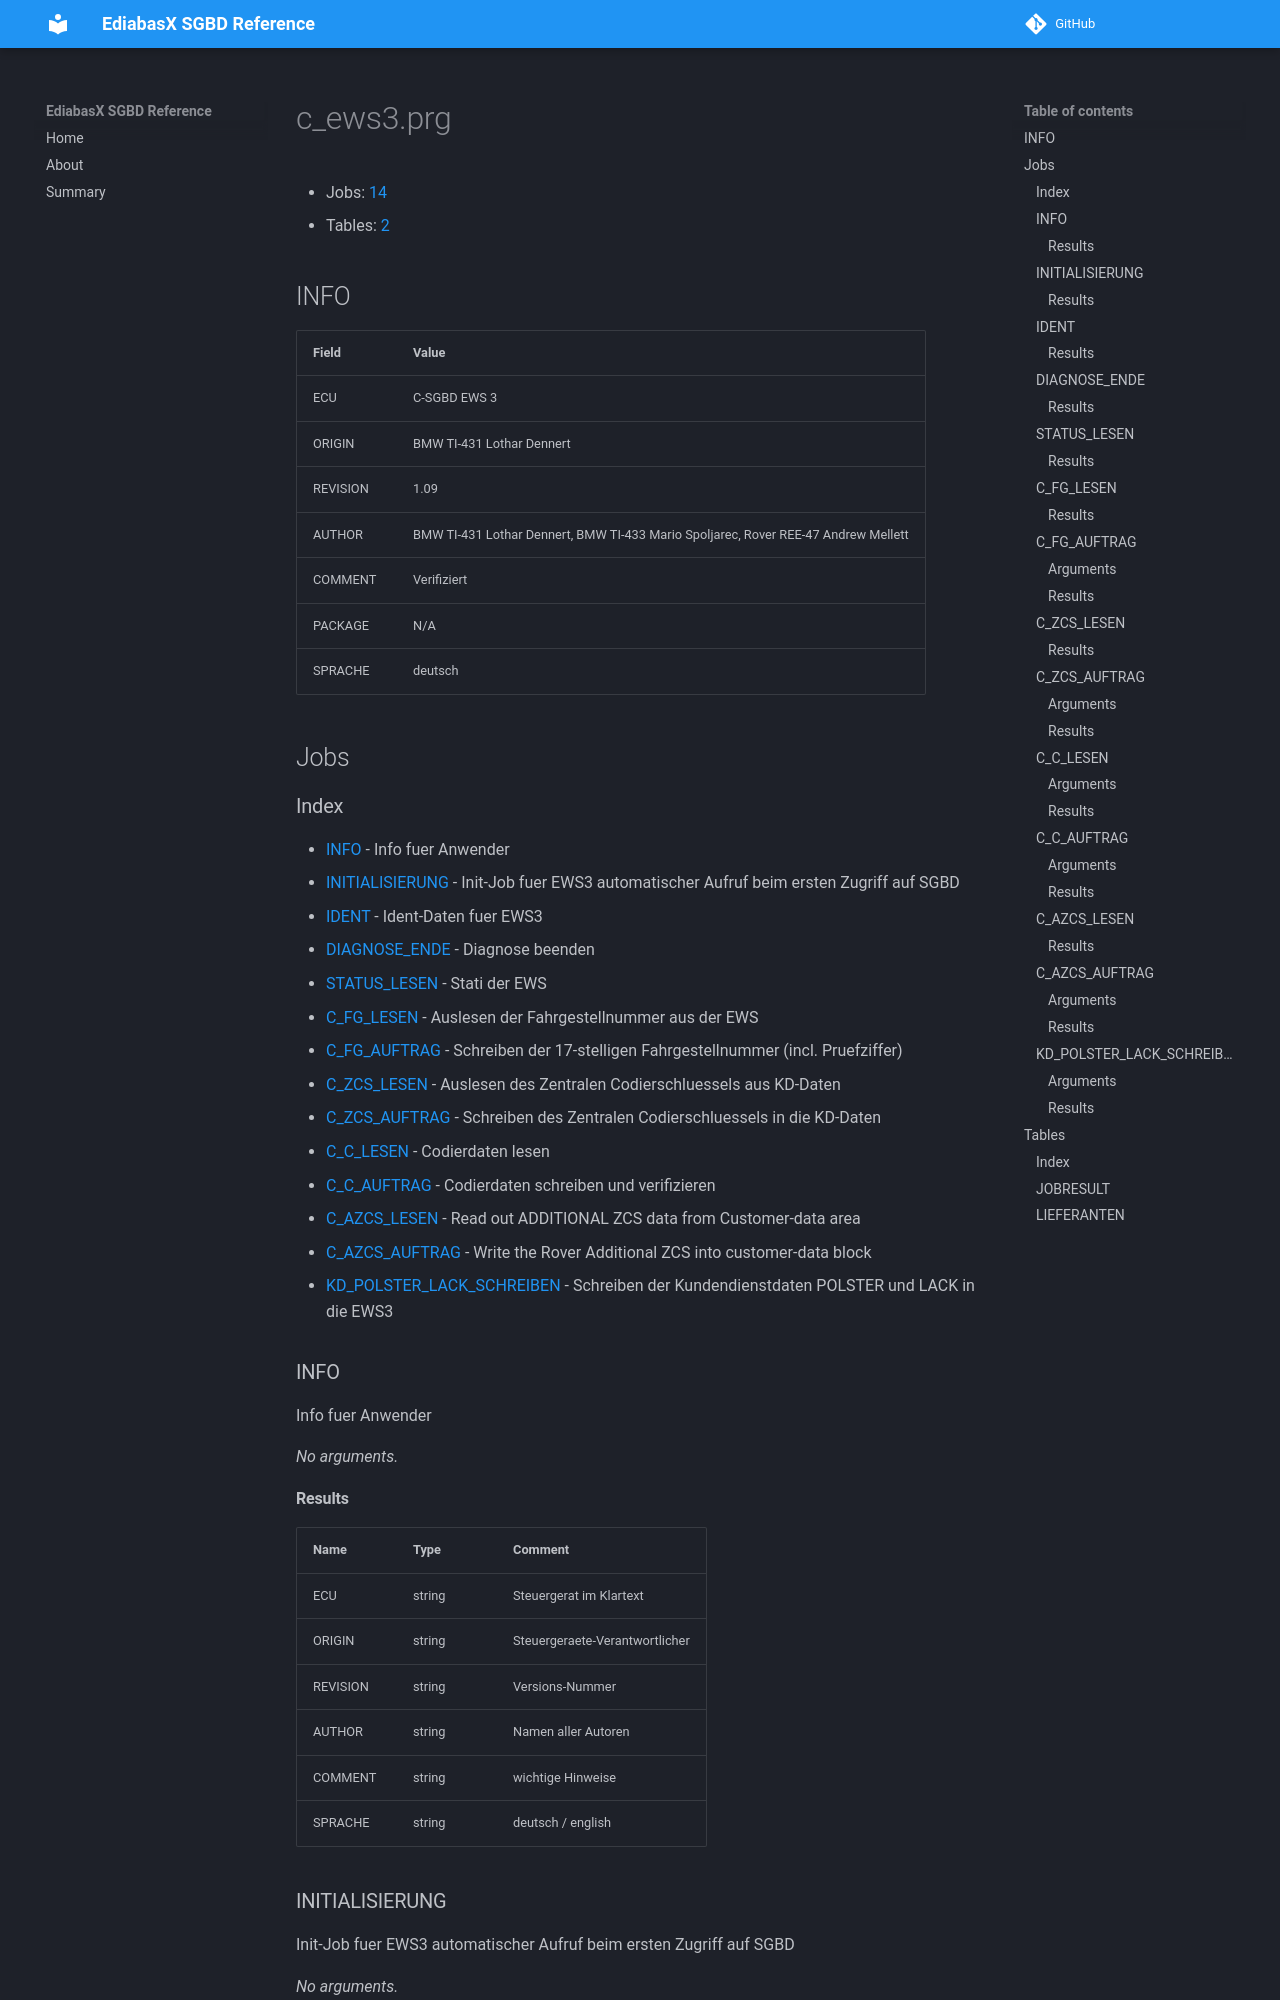

repository: emdzej/ediabasx-docs-sgbd · page: sgbd/c_ews3/index.html · generator: mkdocs

# c_ews3.prg

- Jobs: [14](#jobs)
- Tables: [2](#tables)

## INFO

| Field | Value |
| --- | --- |
| ECU | C-SGBD EWS 3 |
| ORIGIN | BMW TI-431 Lothar Dennert |
| REVISION | 1.09 |
| AUTHOR | BMW TI-431 Lothar Dennert, BMW TI-433 Mario Spoljarec, Rover REE-47 Andrew Mellett |
| COMMENT | Verifiziert |
| PACKAGE | N/A |
| SPRACHE | deutsch |

## Jobs

### Index

- [INFO](#job-info) - Info fuer Anwender
- [INITIALISIERUNG](#job-initialisierung) - Init-Job fuer EWS3 automatischer Aufruf beim ersten Zugriff auf SGBD
- [IDENT](#job-ident) - Ident-Daten fuer EWS3
- [DIAGNOSE_ENDE](#job-diagnose-ende) - Diagnose beenden
- [STATUS_LESEN](#job-status-lesen) - Stati der EWS
- [C_FG_LESEN](#job-c-fg-lesen) - Auslesen der Fahrgestellnummer aus der EWS
- [C_FG_AUFTRAG](#job-c-fg-auftrag) - Schreiben der 17-stelligen Fahrgestellnummer (incl. Pruefziffer)
- [C_ZCS_LESEN](#job-c-zcs-lesen) - Auslesen des Zentralen Codierschluessels aus KD-Daten
- [C_ZCS_AUFTRAG](#job-c-zcs-auftrag) - Schreiben des Zentralen Codierschluessels in die KD-Daten
- [C_C_LESEN](#job-c-c-lesen) - Codierdaten lesen
- [C_C_AUFTRAG](#job-c-c-auftrag) - Codierdaten schreiben und verifizieren
- [C_AZCS_LESEN](#job-c-azcs-lesen) - Read out ADDITIONAL ZCS data from Customer-data area
- [C_AZCS_AUFTRAG](#job-c-azcs-auftrag) - Write the Rover Additional ZCS into customer-data block
- [KD_POLSTER_LACK_SCHREIBEN](#job-kd-polster-lack-schreiben) - Schreiben der Kundendienstdaten POLSTER und LACK in die EWS3

<a id="job-info"></a>
### INFO

Info fuer Anwender

_No arguments._
